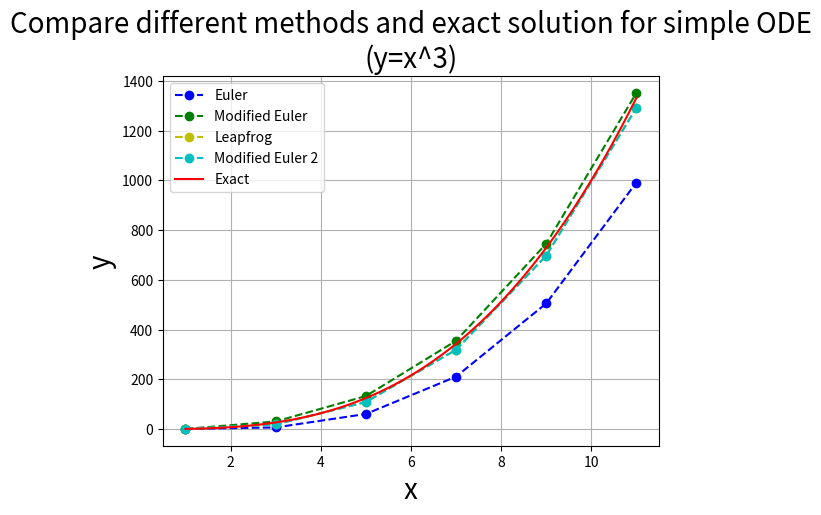

This figure's Python source:
import numpy as np
import matplotlib.pyplot as plt


def dy_dx(x, y):
    # y = x^3
    return 3 * x**2

    # y = -e^{-x}
    # return -y


def d2y_dx2(x, y):
    # y = x^3
    return 6 * x

    # y = -e^{-x}
    # return y


def euler(dy_dx, d2y_dx2, x0, y0, x_end, step):
    x = np.arange(x0, x_end + step, step)
    y = np.zeros(len(x))
    y[0] = y0

    for i in range(1, len(x)):
        y[i] = y[i - 1] + dy_dx(x[i - 1], y[i - 1]) * step

    return x, y


def modified_euler(dy_dx, d2y_dx2, x0, y0, x_end, step):
    x = np.arange(x0, x_end + step, step)
    y = np.zeros(len(x))
    y[0] = y0

    for i in range(1, len(x)):
        pred = y[i - 1] + dy_dx(x[i - 1], y[i - 1]) * step
        y[i] = y[i - 1] + 0.5 * step * (dy_dx(x[i - 1], y[i - 1]) + dy_dx(x[i], pred))

    return x, y


def modified_euler_2(dy_dx, d2y_dx2, x0, y0, x_end, step):
    x = np.arange(x0, x_end + step, step)
    y = np.zeros(len(x))
    y[0] = y0

    v = dy_dx(x0, y0)

    for i in range(1, len(x)):
        # pred = v + d2y_dx2(x[i - 1], y[i - 1]) * step
        # v = v + 0.5 * step * (d2y_dx2(x[i - 1], y[i - 1]) + d2y_dx2(x[i], pred))
        # y[i] = y[i - 1] + v * step

        # employ modified euler both on v and y
        pred = v + step * d2y_dx2(x[i - 1], y[i - 1])
        y[i] = y[i - 1] + step * 0.5 * (v + pred)
        v = v + 0.5 * step * (d2y_dx2(x[i - 1], y[i - 1]) + d2y_dx2(x[i], pred))
        # ?
        # v = pred

    return x, y


def leapfrog(dy_dx, d2y_dx2, x0, y0, x_end, step):
    x = np.arange(x0, x_end + step, step)
    y = np.zeros(len(x))
    y[0] = y0

    v = dy_dx(x0, y0)
    a = d2y_dx2(x0, y0)

    for i in range(1, len(x)):
        v += a * step / 2
        y[i] = y[i - 1] + v * step
        a = d2y_dx2(x[i], y[i])
        v += a * step / 2

    return x, y


if __name__ == '__main__':
    # for the calculation of mean relative error, x0 could not be 0
    x0, y0 = 1, 1
    # x0, y0 = 1, -np.exp(-1)
    x_end = 11
    step = 2
    step_truth = 0.01

    rslt = []
    rslt.append(euler(dy_dx, d2y_dx2, x0, y0, x_end, step))
    rslt.append(modified_euler(dy_dx, d2y_dx2, x0, y0, x_end, step))
    rslt.append(leapfrog(dy_dx, d2y_dx2, x0, y0, x_end, step))
    rslt.append(modified_euler_2(dy_dx, d2y_dx2, x0, y0, x_end, step))

    plt.figure()
    plt.plot(rslt[0][0], rslt[0][1], 'bo--', label='Euler')
    plt.plot(rslt[1][0], rslt[1][1], 'go--', label='Modified Euler')
    plt.plot(rslt[2][0], rslt[2][1], 'yo--', label='Leapfrog')
    plt.plot(rslt[3][0], rslt[3][1], 'co--', label='Modified Euler 2')

    x_truth = np.arange(x0, x_end + step_truth, step_truth)
    plt.plot(x_truth, x_truth ** 3, 'r', label='Exact')
    # plt.plot(x_truth, -np.exp(-x_truth), 'r', label='Exact')
    plt.title('Compare different methods and exact solution for simple ODE\n(y=x^3)', fontsize=20)
    plt.xlabel('x', fontsize=20)
    plt.ylabel('y', fontsize=20)
    plt.grid()
    plt.legend(loc='best')
    plt.show()

    name = ['Euler', 'Modified Euler', 'Leapfrog', 'Modified Euler 2']

    for i in range(4):
        mean_relative_error = np.mean(np.abs((rslt[i][0] ** 3 - rslt[i][1]) / rslt[i][0] ** 3))
        print(f'Mean relative error of {name[i]}: {mean_relative_error}')
